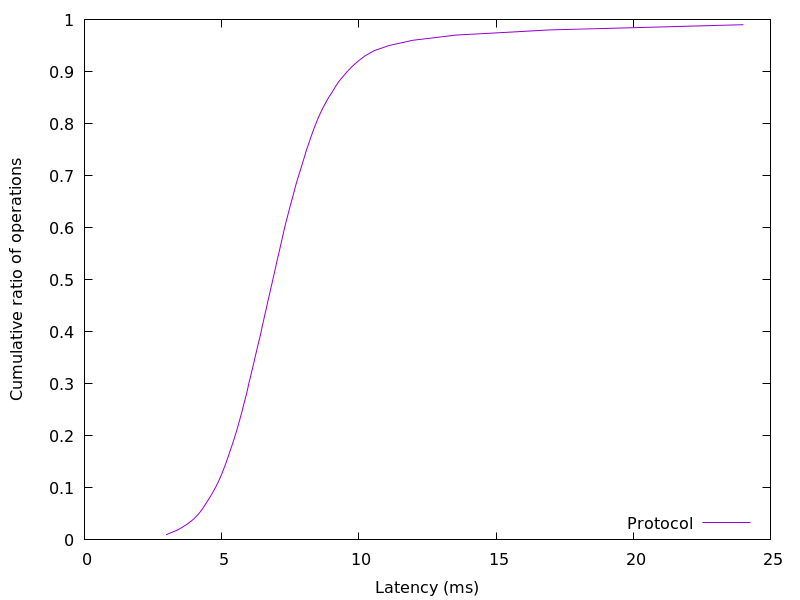

Values plotted in this chart, from the file beside it:
2.975548, 0.01
3.429, 0.02
3.737, 0.03
3.98, 0.04
4.159, 0.05
4.308, 0.06
4.428, 0.07
4.551, 0.08
4.662, 0.09
4.768, 0.1
4.864, 0.11
4.951, 0.12
5.03, 0.13
5.102, 0.14
5.173, 0.15
5.238, 0.16
5.301, 0.17
5.365, 0.18
5.429, 0.19
5.488, 0.2
5.548, 0.21
5.602, 0.22
5.654, 0.23
5.708, 0.24
5.755, 0.25
5.803, 0.26
5.853, 0.27
5.904, 0.28
5.948, 0.29
5.988, 0.3
6.035, 0.31
6.079, 0.32
6.125, 0.33
6.171, 0.34
6.214, 0.35
6.258, 0.36
6.303, 0.37
6.349, 0.38
6.395, 0.39
6.439, 0.4
6.476, 0.41
6.522, 0.42
6.561, 0.43
6.606, 0.44
6.649, 0.45
6.69, 0.46
6.734, 0.47
6.777, 0.48
6.822, 0.49
6.865, 0.5
6.908, 0.51
6.949, 0.52
6.991, 0.53
7.034, 0.54
7.079, 0.55
7.123, 0.56
7.167, 0.57
7.209, 0.58
7.251, 0.59
7.296, 0.6
7.34, 0.61
... 38 more rows
